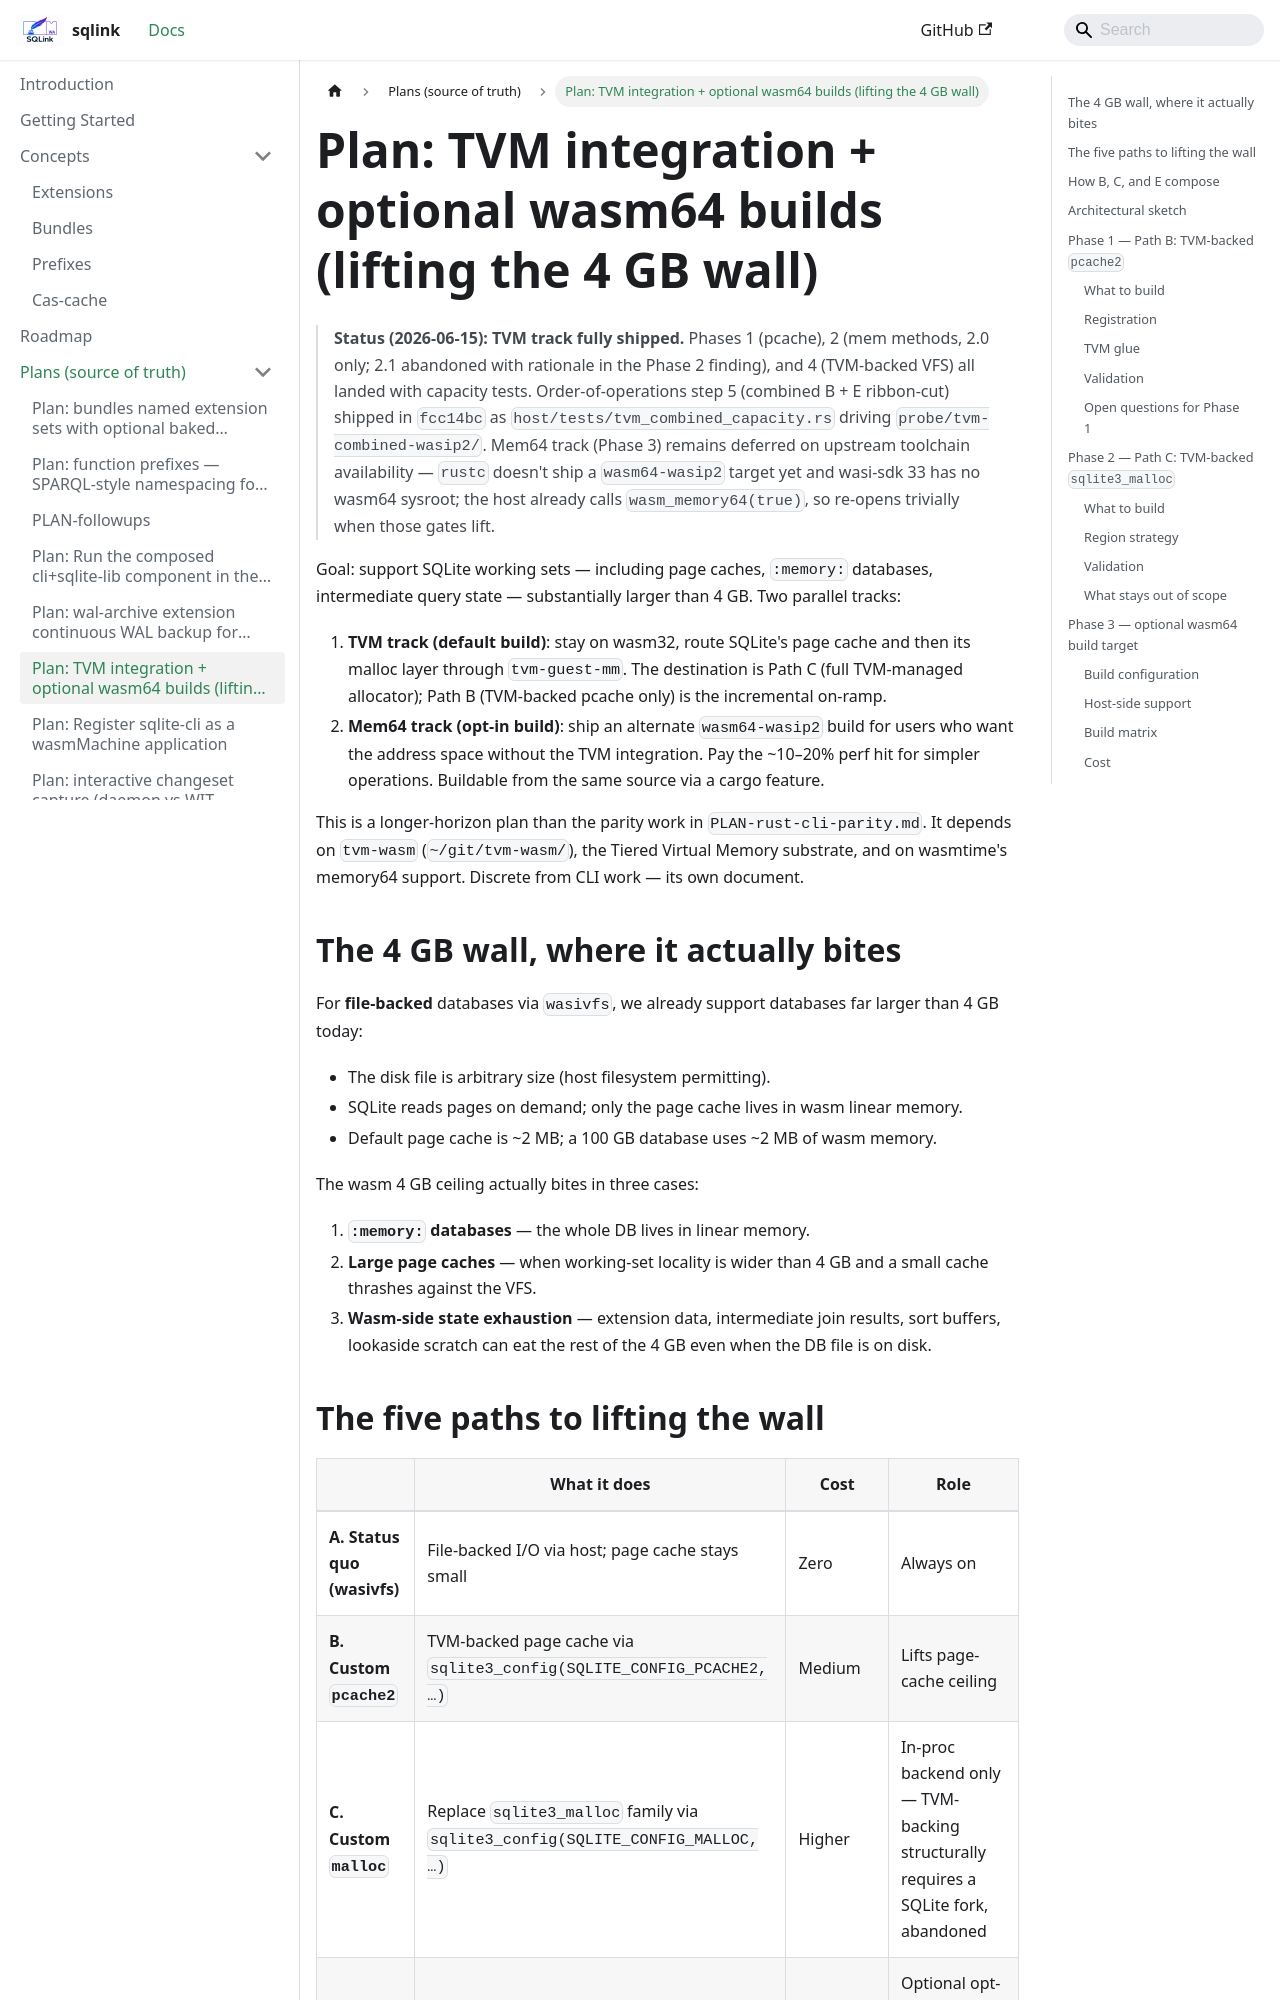

repository: tegmentum/sqlink · page: plans/PLAN-tvm-integration/index.html · generator: docusaurus

# Plan: TVM integration + optional wasm64 builds (lifting the 4 GB wall)

> **Status (2026-06-15): TVM track fully shipped.** Phases 1
> (pcache), 2 (mem methods, 2.0 only; 2.1 abandoned with
> rationale in the Phase 2 finding), and 4 (TVM-backed VFS)
> all landed with capacity tests. Order-of-operations step 5
> (combined B + E ribbon-cut) shipped in `fcc14bc` as
> `host/tests/tvm_combined_capacity.rs` driving
> `probe/tvm-combined-wasip2/`. Mem64 track (Phase 3) remains
> deferred on upstream toolchain availability — `rustc` doesn't
> ship a `wasm64-wasip2` target yet and wasi-sdk 33 has no
> wasm64 sysroot; the host already calls `wasm_memory64(true)`,
> so re-opens trivially when those gates lift.

Goal: support SQLite working sets — including page caches,
`:memory:` databases, intermediate query state — substantially
larger than 4 GB. Two parallel tracks:

1. **TVM track (default build)**: stay on wasm32, route SQLite's
   page cache and then its malloc layer through `tvm-guest-mm`.
   The destination is Path C (full TVM-managed allocator);
   Path B (TVM-backed pcache only) is the incremental on-ramp.
2. **Mem64 track (opt-in build)**: ship an alternate `wasm64-wasip2`
   build for users who want the address space without the TVM
   integration. Pay the ~10–20% perf hit for simpler operations.
   Buildable from the same source via a cargo feature.

This is a longer-horizon plan than the parity work in
`PLAN-rust-cli-parity.md`. It depends on `tvm-wasm` (`~/git/tvm-wasm/`),
the Tiered Virtual Memory substrate, and on wasmtime's memory64
support. Discrete from CLI work — its own document.

## The 4 GB wall, where it actually bites

For **file-backed** databases via `wasivfs`, we already support
databases far larger than 4 GB today:

- The disk file is arbitrary size (host filesystem permitting).
- SQLite reads pages on demand; only the page cache lives in
  wasm linear memory.
- Default page cache is ~2 MB; a 100 GB database uses ~2 MB of
  wasm memory.

The wasm 4 GB ceiling actually bites in three cases:

1. **`:memory:` databases** — the whole DB lives in linear memory.
2. **Large page caches** — when working-set locality is wider than
   4 GB and a small cache thrashes against the VFS.
3. **Wasm-side state exhaustion** — extension data, intermediate
   join results, sort buffers, lookaside scratch can eat the rest
   of the 4 GB even when the DB file is on disk.
